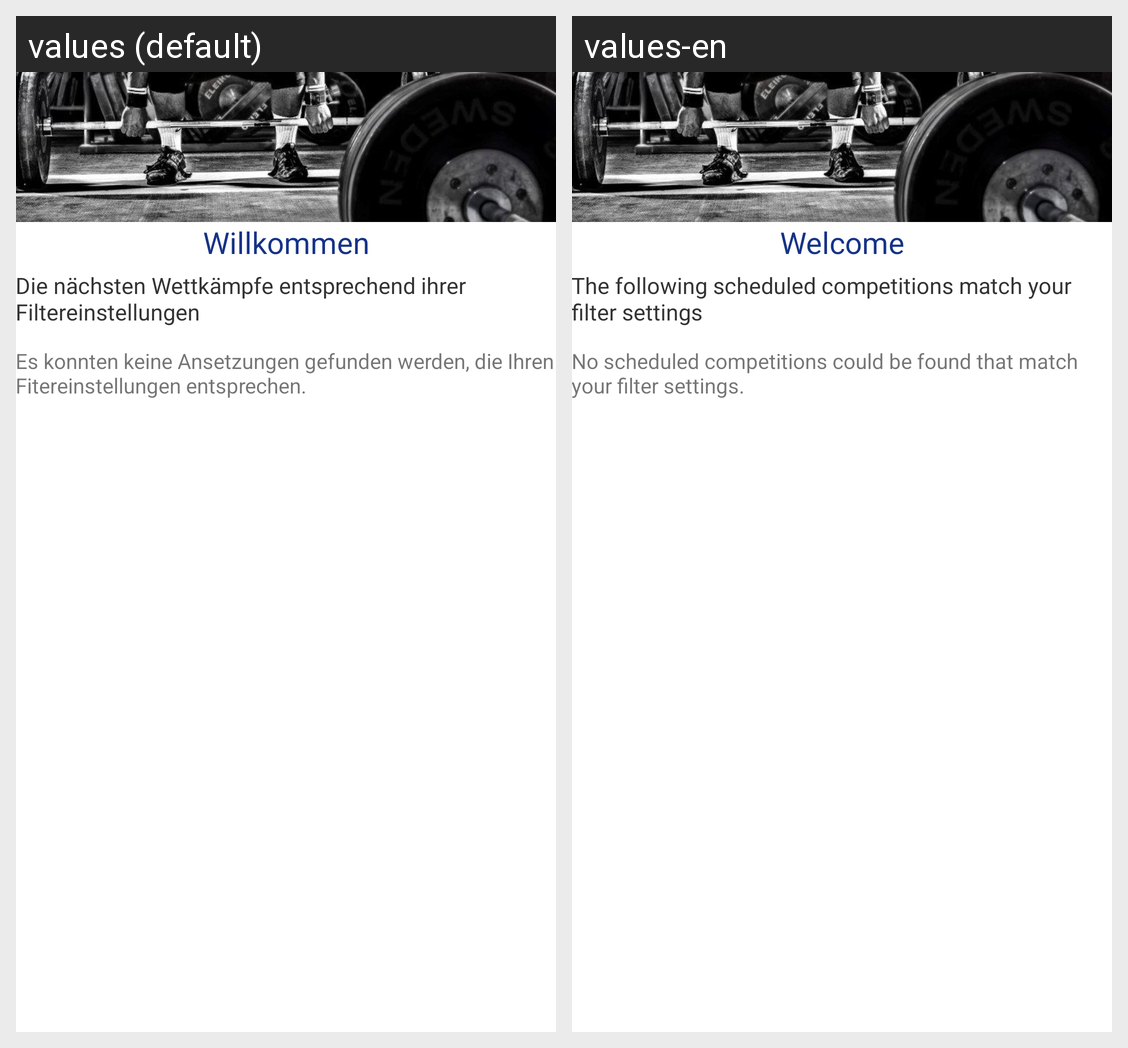

Locale-by-locale string values for the Android screen shown in this grid:
Android screen res/layout/fragment_home.xml rendered under 2 locales, left to right: values (default), values-en. Device: Nexus 5 (rendered at 1080×1920; each locale shown at half size, 540×960, under a caption strip naming it); theme MyMaterialTheme.
Strings drawn on this screen, with the default value and each locale's value (text and hints the layout hard-codes, and strings that could not be matched under every locale, appear in the picture but are not listed):

home_welcome
  values: Willkommen
  values-en: Welcome

home_text
  values: Die nächsten Wettkämpfe entsprechend ihrer Filtereinstellungen
  values-en: The following scheduled competitions match your filter settings

home_no_schedules
  values: Es konnten keine Ansetzungen gefunden werden, die Ihren Fitereinstellungen entsprechen.
  values-en: No scheduled competitions could be found that match your filter settings.
